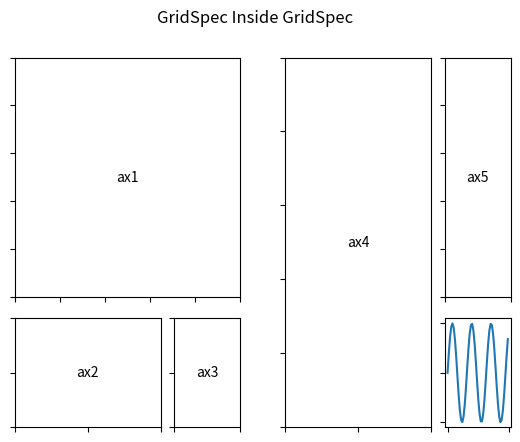

Here is the Python script that generated this plot:
import matplotlib.pyplot as plt
import matplotlib.gridspec as gridspec
import numpy as np

def plot2(ax):
    x = np.arange(0, 10, 0.2)
    y = np.sin(2*x)
    ax.plot(x,y)

    return  ax

def format_axes(fig):
    for i, ax in enumerate(fig.axes):
        ax.text(0.5, 0.5, "ax%d" % (i+1), va="center", ha="center")
        ax.tick_params(labelbottom=False, labelleft=False)

def format_tics(fig):
    for i, ax in enumerate(fig.axes):
        ax.tick_params(labelbottom=False, labelleft=False)


# gridspec inside gridspec
f = plt.figure()

gs0 = gridspec.GridSpec(1, 2, figure=f)

gs00 = gridspec.GridSpecFromSubplotSpec(3, 3, subplot_spec=gs0[0])

ax1 = plt.Subplot(f, gs00[:-1, :])
f.add_subplot(ax1)

ax1.text(0.5, 0.5, "ax1", va="center", ha="center")
ax2 = plt.Subplot(f, gs00[-1, :-1])

ax2.text(0.5, 0.5, "ax2", va="center", ha="center")
f.add_subplot(ax2)
ax3 = plt.Subplot(f, gs00[-1, -1])
f.add_subplot(ax3)


gs01 = gridspec.GridSpecFromSubplotSpec(3, 3, subplot_spec=gs0[1])

ax4 = plt.Subplot(f, gs01[:, :-1])
f.add_subplot(ax4)
ax5 = plt.Subplot(f, gs01[:-1, -1])
f.add_subplot(ax5)
ax6 = plt.Subplot(f, gs01[-1, -1])
f.add_subplot(ax6)

plt.suptitle("GridSpec Inside GridSpec")

ax3.text(0.5, 0.5, "ax3", va="center", ha="center")
ax4.text(0.5, 0.5, "ax4", va="center", ha="center")
ax5.text(0.5, 0.5, "ax5", va="center", ha="center")
plot2(ax6)

#format_axes(f)
format_tics(f)

plt.show()